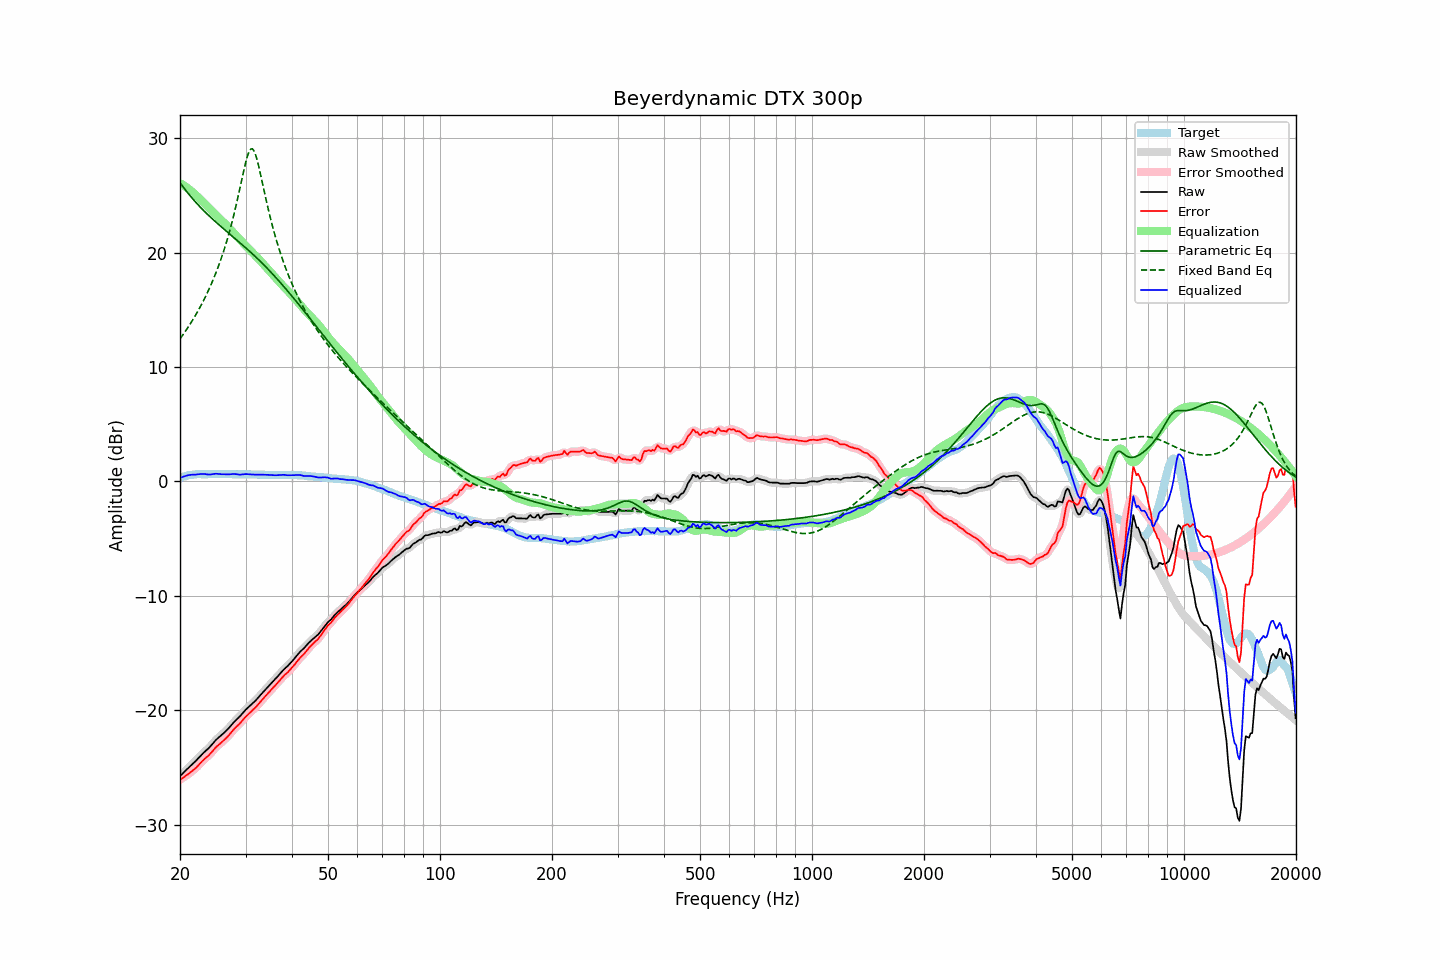

Source data for this figure (header and first rows):
frequency, raw, error, smoothed, error_smoothed, equalization, parametric_eq, fixed_band_eq, equalized_raw, equalized_smoothed, target
20.00, -25.77, -26.08, -25.77, -26.08, 26.07, 26.10, 12.45, 0.30, 0.30, 0.31
20.20, -25.63, -25.99, -25.63, -25.99, 25.99, 25.91, 12.65, 0.36, 0.36, 0.36
20.40, -25.49, -25.90, -25.49, -25.90, 25.90, 25.72, 12.84, 0.41, 0.41, 0.41
20.61, -25.35, -25.79, -25.35, -25.80, 25.81, 25.54, 13.05, 0.45, 0.46, 0.44
20.81, -25.21, -25.70, -25.21, -25.70, 25.71, 25.36, 13.25, 0.50, 0.50, 0.49
21.02, -25.07, -25.60, -25.07, -25.60, 25.61, 25.19, 13.46, 0.54, 0.53, 0.53
21.23, -24.94, -25.49, -24.94, -25.49, 25.50, 25.02, 13.68, 0.56, 0.56, 0.55
21.44, -24.81, -25.38, -24.81, -25.38, 25.39, 24.85, 13.90, 0.58, 0.58, 0.57
21.66, -24.68, -25.27, -24.68, -25.27, 25.27, 24.68, 14.13, 0.59, 0.58, 0.59
21.87, -24.55, -25.15, -24.55, -25.16, 25.14, 24.52, 14.36, 0.59, 0.59, 0.60
22.09, -24.42, -25.04, -24.41, -25.03, 25.01, 24.37, 14.60, 0.59, 0.60, 0.62
22.31, -24.26, -24.89, -24.26, -24.89, 24.88, 24.21, 14.85, 0.62, 0.61, 0.63
22.54, -24.11, -24.74, -24.11, -24.74, 24.74, 24.06, 15.10, 0.63, 0.63, 0.63
22.76, -23.96, -24.59, -23.96, -24.59, 24.60, 23.92, 15.36, 0.64, 0.64, 0.63
22.99, -23.81, -24.43, -23.82, -24.44, 24.47, 23.77, 15.63, 0.65, 0.65, 0.62
23.22, -23.68, -24.30, -23.68, -24.30, 24.33, 23.63, 15.91, 0.64, 0.65, 0.62
23.45, -23.55, -24.17, -23.56, -24.18, 24.18, 23.49, 16.19, 0.63, 0.63, 0.62
23.69, -23.43, -24.06, -23.43, -24.06, 24.04, 23.36, 16.48, 0.61, 0.61, 0.63
23.92, -23.30, -23.93, -23.30, -23.93, 23.90, 23.22, 16.78, 0.60, 0.60, 0.63
24.16, -23.15, -23.78, -23.15, -23.78, 23.75, 23.09, 17.10, 0.60, 0.60, 0.63
24.40, -22.99, -23.63, -22.99, -23.62, 23.61, 22.96, 17.42, 0.62, 0.62, 0.64
24.65, -22.82, -23.45, -22.82, -23.45, 23.47, 22.83, 17.76, 0.65, 0.65, 0.63
24.89, -22.66, -23.29, -22.67, -23.30, 23.33, 22.71, 18.10, 0.67, 0.66, 0.63
25.14, -22.52, -23.15, -22.52, -23.16, 23.18, 22.58, 18.46, 0.66, 0.66, 0.63
25.39, -22.40, -23.04, -22.40, -23.04, 23.05, 22.46, 18.84, 0.65, 0.65, 0.64
25.65, -22.28, -22.92, -22.28, -22.92, 22.91, 22.34, 19.23, 0.63, 0.63, 0.64
25.91, -22.16, -22.79, -22.16, -22.79, 22.79, 22.21, 19.63, 0.62, 0.63, 0.63
26.16, -22.03, -22.66, -22.03, -22.66, 22.66, 22.09, 20.06, 0.63, 0.62, 0.63
26.43, -21.90, -22.53, -21.90, -22.53, 22.52, 21.97, 20.50, 0.62, 0.62, 0.63
26.69, -21.76, -22.39, -21.76, -22.39, 22.38, 21.85, 20.96, 0.62, 0.62, 0.63
26.96, -21.62, -22.25, -21.62, -22.25, 22.23, 21.73, 21.44, 0.61, 0.61, 0.63
27.23, -21.46, -22.09, -21.46, -22.09, 22.08, 21.61, 21.94, 0.62, 0.62, 0.63
27.50, -21.30, -21.93, -21.30, -21.93, 21.93, 21.50, 22.47, 0.63, 0.63, 0.63
27.77, -21.13, -21.75, -21.14, -21.76, 21.78, 21.38, 23.02, 0.65, 0.64, 0.62
28.05, -20.98, -21.60, -20.98, -21.60, 21.62, 21.26, 23.59, 0.64, 0.64, 0.62
28.33, -20.84, -21.45, -20.84, -21.46, 21.47, 21.14, 24.19, 0.63, 0.63, 0.61
28.62, -20.71, -21.32, -20.71, -21.32, 21.32, 21.02, 24.81, 0.60, 0.61, 0.61
28.90, -20.58, -21.20, -20.57, -21.19, 21.17, 20.90, 25.45, 0.58, 0.59, 0.62
29.19, -20.42, -21.03, -20.42, -21.04, 21.02, 20.77, 26.10, 0.59, 0.60, 0.61
29.48, -20.26, -20.88, -20.26, -20.87, 20.87, 20.65, 26.75, 0.61, 0.61, 0.62
29.78, -20.09, -20.70, -20.10, -20.71, 20.73, 20.53, 27.38, 0.63, 0.63, 0.61
30.08, -19.94, -20.56, -19.95, -20.56, 20.58, 20.40, 27.96, 0.64, 0.63, 0.62
30.38, -19.81, -20.42, -19.81, -20.42, 20.44, 20.28, 28.46, 0.63, 0.63, 0.61
30.68, -19.68, -20.29, -19.68, -20.29, 20.30, 20.15, 28.84, 0.62, 0.62, 0.61
30.99, -19.55, -20.16, -19.55, -20.16, 20.16, 20.02, 29.05, 0.61, 0.61, 0.61
31.30, -19.42, -20.02, -19.42, -20.03, 20.02, 19.90, 29.07, 0.60, 0.60, 0.60
31.61, -19.29, -19.89, -19.29, -19.89, 19.88, 19.76, 28.90, 0.59, 0.59, 0.60
31.93, -19.16, -19.76, -19.16, -19.75, 19.74, 19.63, 28.57, 0.58, 0.58, 0.60
32.24, -19.01, -19.60, -19.01, -19.60, 19.59, 19.50, 28.09, 0.58, 0.58, 0.59
32.57, -18.85, -19.44, -18.85, -19.44, 19.44, 19.36, 27.53, 0.59, 0.59, 0.59
32.89, -18.69, -19.28, -18.69, -19.28, 19.28, 19.23, 26.91, 0.59, 0.59, 0.59
33.22, -18.53, -19.11, -18.53, -19.12, 19.12, 19.09, 26.26, 0.59, 0.59, 0.58
33.55, -18.38, -18.96, -18.38, -18.96, 18.96, 18.95, 25.61, 0.58, 0.58, 0.58
33.89, -18.22, -18.79, -18.22, -18.80, 18.80, 18.80, 24.96, 0.58, 0.58, 0.57
34.23, -18.07, -18.64, -18.07, -18.64, 18.64, 18.66, 24.34, 0.57, 0.57, 0.57
34.57, -17.92, -18.48, -17.92, -18.48, 18.49, 18.51, 23.73, 0.57, 0.57, 0.56
34.92, -17.77, -18.33, -17.77, -18.33, 18.33, 18.37, 23.15, 0.56, 0.56, 0.56
35.27, -17.62, -18.17, -17.63, -18.18, 18.18, 18.22, 22.59, 0.56, 0.55, 0.55
35.62, -17.48, -18.03, -17.48, -18.03, 18.02, 18.07, 22.06, 0.54, 0.54, 0.55
35.97, -17.33, -17.88, -17.33, -17.88, 17.87, 17.91, 21.55, 0.54, 0.54, 0.55
... 635 more rows
